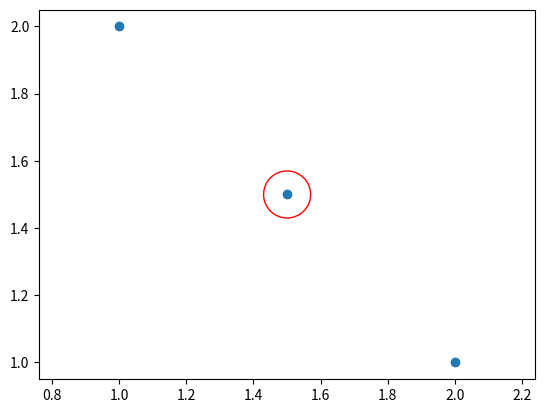

Write Python code to recreate this figure.
import numpy as np
import matplotlib.pyplot as plt
import matplotlib.animation as animation
fig, ax = plt.subplots()
ax.scatter([1,2, 1.5], [2, 1, 1.5])
cir = plt.Circle((1.5, 1.5), 0.07, color='r',fill=False)
ax.set_aspect('equal', adjustable='datalim')
ax.add_patch(cir)
plt.show()